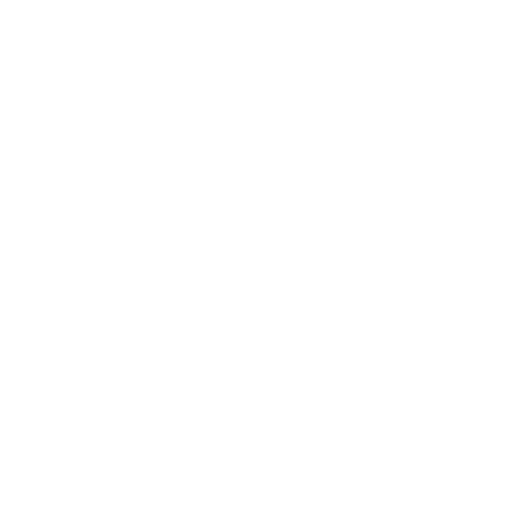
t = 0.00 s
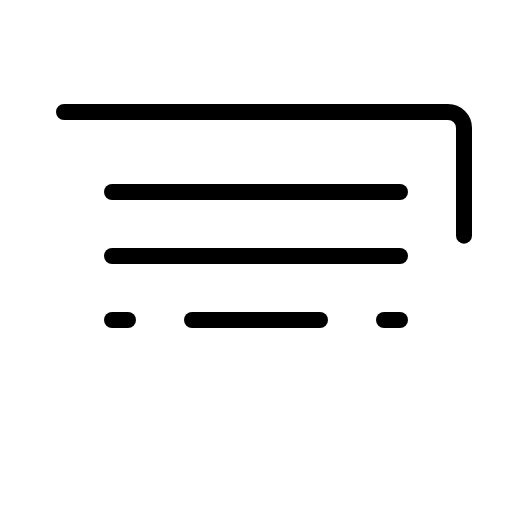
t = 0.38 s
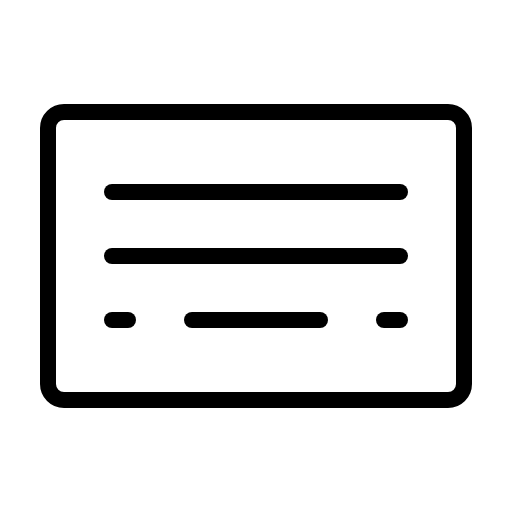
t = 1.13 s
t = 1.50 s: frame unchanged from t = 1.13 s, image omitted
t = 1.88 s: frame unchanged from t = 1.13 s, image omitted
t = 2.63 s: frame unchanged from t = 1.13 s, image omitted

The animated SVG that drew these frames (rendered in a browser with its animation timeline set to each time). Animation: 1 CSS @keyframes rule; one cycle of 3.00 s, repeats indefinitely.

<svg xmlns="http://www.w3.org/2000/svg" viewBox="0 0 256 256">
  <style>
    .draw-line {
      stroke-dasharray: 2000;
      stroke-dashoffset: 0;
    }
    svg:hover .draw-line {
      animation: phosphor-draw-in 3s ease-in-out infinite alternate;
    }
    @keyframes phosphor-draw-in {
      0%   { stroke-dashoffset: 2000; }
      50%  { stroke-dashoffset: 0; }
      100% { stroke-dashoffset: 0; }
    }
  </style><rect width="256" height="256" fill="none"/><rect x="24" y="56" width="208" height="144" rx="8" fill="none" stroke="currentColor" stroke-linecap="round" stroke-linejoin="round" stroke-width="8" class="draw-line"/><line x1="56" y1="128" x2="200" y2="128" fill="none" stroke="currentColor" stroke-linecap="round" stroke-linejoin="round" stroke-width="8" class="draw-line"/><line x1="56" y1="96" x2="200" y2="96" fill="none" stroke="currentColor" stroke-linecap="round" stroke-linejoin="round" stroke-width="8" class="draw-line"/><line x1="56" y1="160" x2="64" y2="160" fill="none" stroke="currentColor" stroke-linecap="round" stroke-linejoin="round" stroke-width="8" class="draw-line"/><line x1="96" y1="160" x2="160" y2="160" fill="none" stroke="currentColor" stroke-linecap="round" stroke-linejoin="round" stroke-width="8" class="draw-line"/><line x1="192" y1="160" x2="200" y2="160" fill="none" stroke="currentColor" stroke-linecap="round" stroke-linejoin="round" stroke-width="8" class="draw-line"/></svg>
